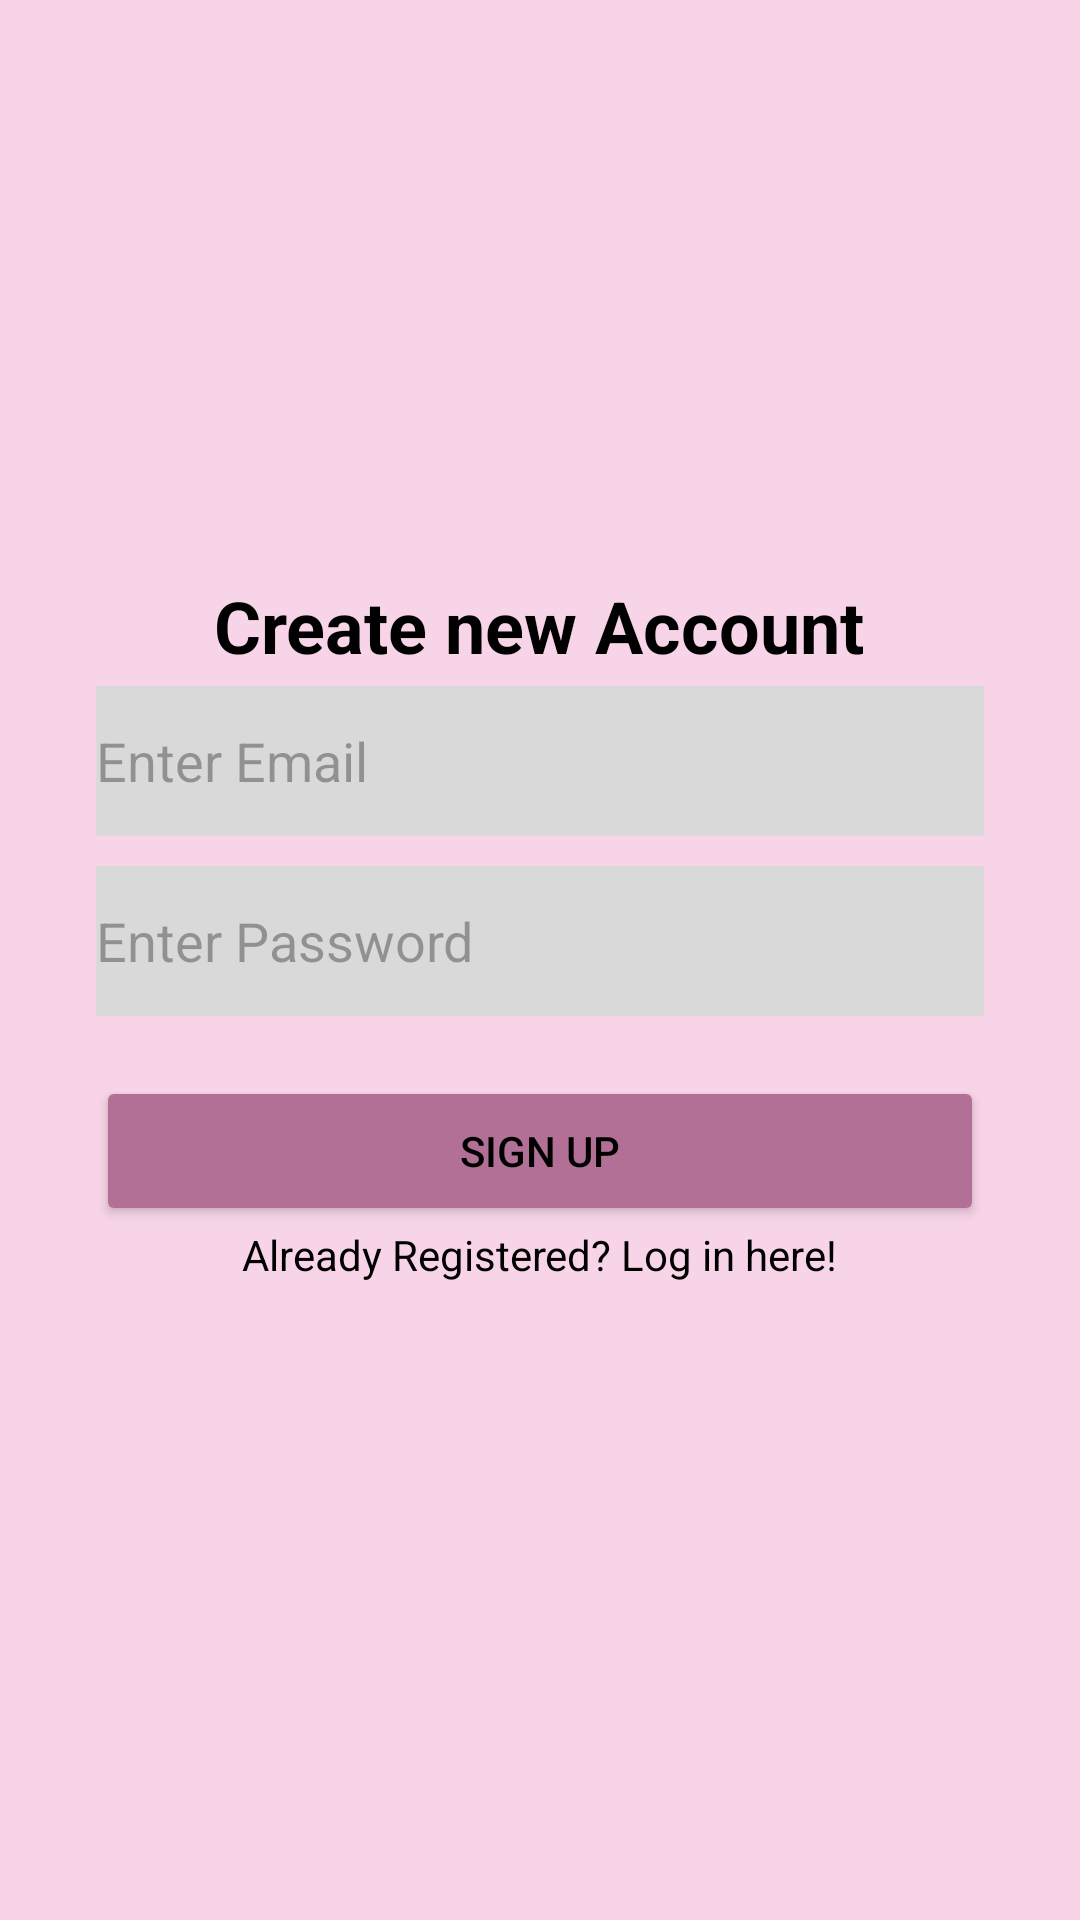

Android layout source for this screen:
<!-- AndroidManifest.xml: application theme Theme.FirebaseMP -->
<!-- res/layout/activity_sign_up_actvity.xml -->
<?xml version="1.0" encoding="utf-8"?>
<LinearLayout
    xmlns:android="http://schemas.android.com/apk/res/android"
    xmlns:tools="http://schemas.android.com/tools"
    android:id="@+id/main"
    android:layout_width="match_parent"
    android:layout_height="match_parent"
    android:orientation="vertical"
    android:gravity="center"
    android:background="#F7D4E7"
    tools:context=".signUpActvity">



    <TextView
        android:layout_width="wrap_content"
        android:layout_height="wrap_content"
        android:text="Create new Account"
        android:textSize="24sp"
        android:textStyle="bold"
        android:layout_marginBottom="4dp"
        android:textColor="#000000"
        android:layout_gravity="center"/>


    <EditText
        android:id="@+id/email"
        android:layout_width="match_parent"
        android:layout_height="50dp"
        android:layout_marginHorizontal="32dp"
        android:hint="Enter Email"
        android:background="#D9D9D9"
        android:layout_marginBottom="10dp"/>

    <EditText
        android:id="@+id/password"
        android:layout_width="match_parent"
        android:layout_height="50dp"
        android:layout_marginHorizontal="32dp"
        android:hint="Enter Password"
        android:background="#D9D9D9"
        android:layout_marginBottom="20dp"/>

    <Button
        android:id="@+id/btnsignup"
        android:layout_width="match_parent"
        android:layout_height="50dp"
        android:layout_marginHorizontal="32dp"
        android:text="Sign up"
        android:backgroundTint="#b37097"
        android:textColor="#000000"/>

    <TextView
        android:id="@+id/tvlogin"
        android:layout_width="wrap_content"
        android:layout_height="wrap_content"
        android:text="Already Registered? Log in here!"
        android:textSize="14sp"
        android:textColor="#000000"
        android:layout_marginBottom="20dp"
        android:layout_gravity="center"/>


</LinearLayout>
<!-- resources referenced by this layout -->
<resources>
  <style name="Theme.FirebaseMP" parent="Base.Theme.FirebaseMP" />
  <style name="Base.Theme.FirebaseMP" parent="Theme.Material3.DayNight.NoActionBar">
          
          
      </style>
</resources>
